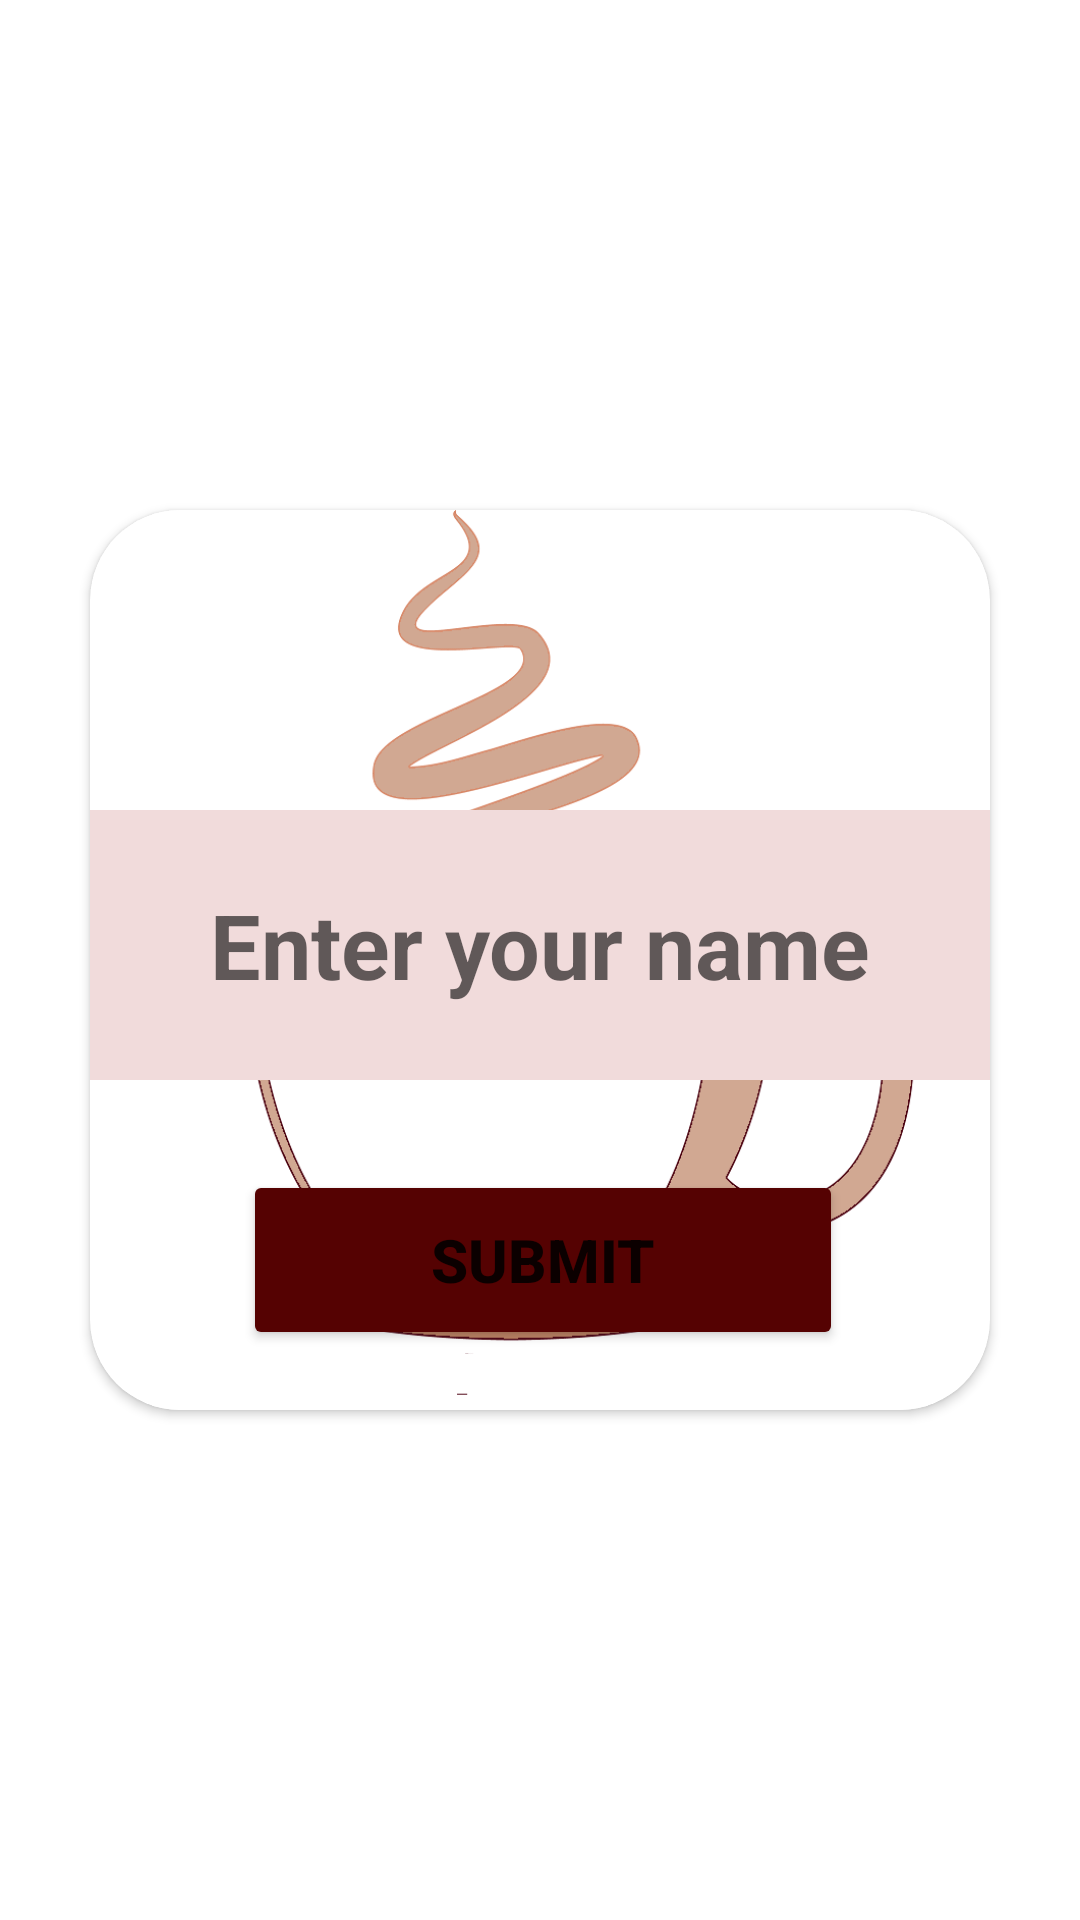

This screen was rendered from an Android layout file. Write that file and the resources it references.
<!-- AndroidManifest.xml: application theme Theme.LatteAndCakes -->
<!-- res/layout/fragment_submit_order.xml -->
<?xml version="1.0" encoding="utf-8"?>
<FrameLayout xmlns:android="http://schemas.android.com/apk/res/android"
    xmlns:tools="http://schemas.android.com/tools"
    android:layout_width="match_parent"
    android:layout_height="match_parent"
    xmlns:app="http://schemas.android.com/apk/res-auto"
    tools:context=".SubmitOrder">

    <androidx.cardview.widget.CardView
        android:id="@+id/submit"
        android:layout_width="300dp"
        android:layout_height="300dp"
        android:layout_gravity="center"
        app:cardCornerRadius="30dp"
        >
        <ImageView

            android:layout_width="match_parent"
            android:layout_height="match_parent"
            android:src="@drawable/lightbackground"/>

        <EditText
            android:id="@+id/order"
            android:layout_width="match_parent"
            android:layout_height="90dp"
            android:layout_marginTop="100dp"
            android:background="#F1DBDB"
            android:hint="Enter your name"
            android:textAlignment="center"
            android:textColor="#973131"
            android:textSize="30dp"
            android:textStyle="bold" />

        <Button
            android:id="@+id/ordersubmit"
            android:layout_width="200dp"
            android:layout_height="60dp"
            android:backgroundTint="#550202"
            android:layout_marginRight="20dp"
            android:layout_marginLeft="51dp"
            android:text="SUBMIT"
            android:textStyle="bold"
            android:textSize="20dp"
            android:layout_gravity="bottom"
            android:layout_marginBottom="20dp"/>
    </androidx.cardview.widget.CardView>
</FrameLayout>
<!-- resources referenced by this layout -->
<resources>
  <!-- drawable lightbackground: jpg bitmap (drawable, 67459 bytes) -->
  <style name="Theme.LatteAndCakes" parent="Theme.MaterialComponents.DayNight.DarkActionBar">
          
          <item name="colorPrimary">@color/purple_500</item>
          <item name="colorPrimaryVariant">@color/purple_700</item>
          <item name="colorOnPrimary">@color/white</item>
          
          <item name="colorSecondary">@color/teal_200</item>
          <item name="colorSecondaryVariant">@color/teal_700</item>
          <item name="colorOnSecondary">@color/black</item>
          
          <item name="android:statusBarColor" tools:targetApi="l">?attr/colorPrimaryVariant</item>
          
      </style>
  <!-- not gathered from this repository: default colours our renderer supplied (Android Studio template values) -->
  <color name="purple_500">#FF6200EE</color>
  <color name="purple_700">#FF3700B3</color>
  <color name="teal_200">#FF03DAC5</color>
  <color name="teal_700">#FF018786</color>
  <color name="black">#FF000000</color>
  <color name="white">#FFFFFFFF</color>
</resources>
